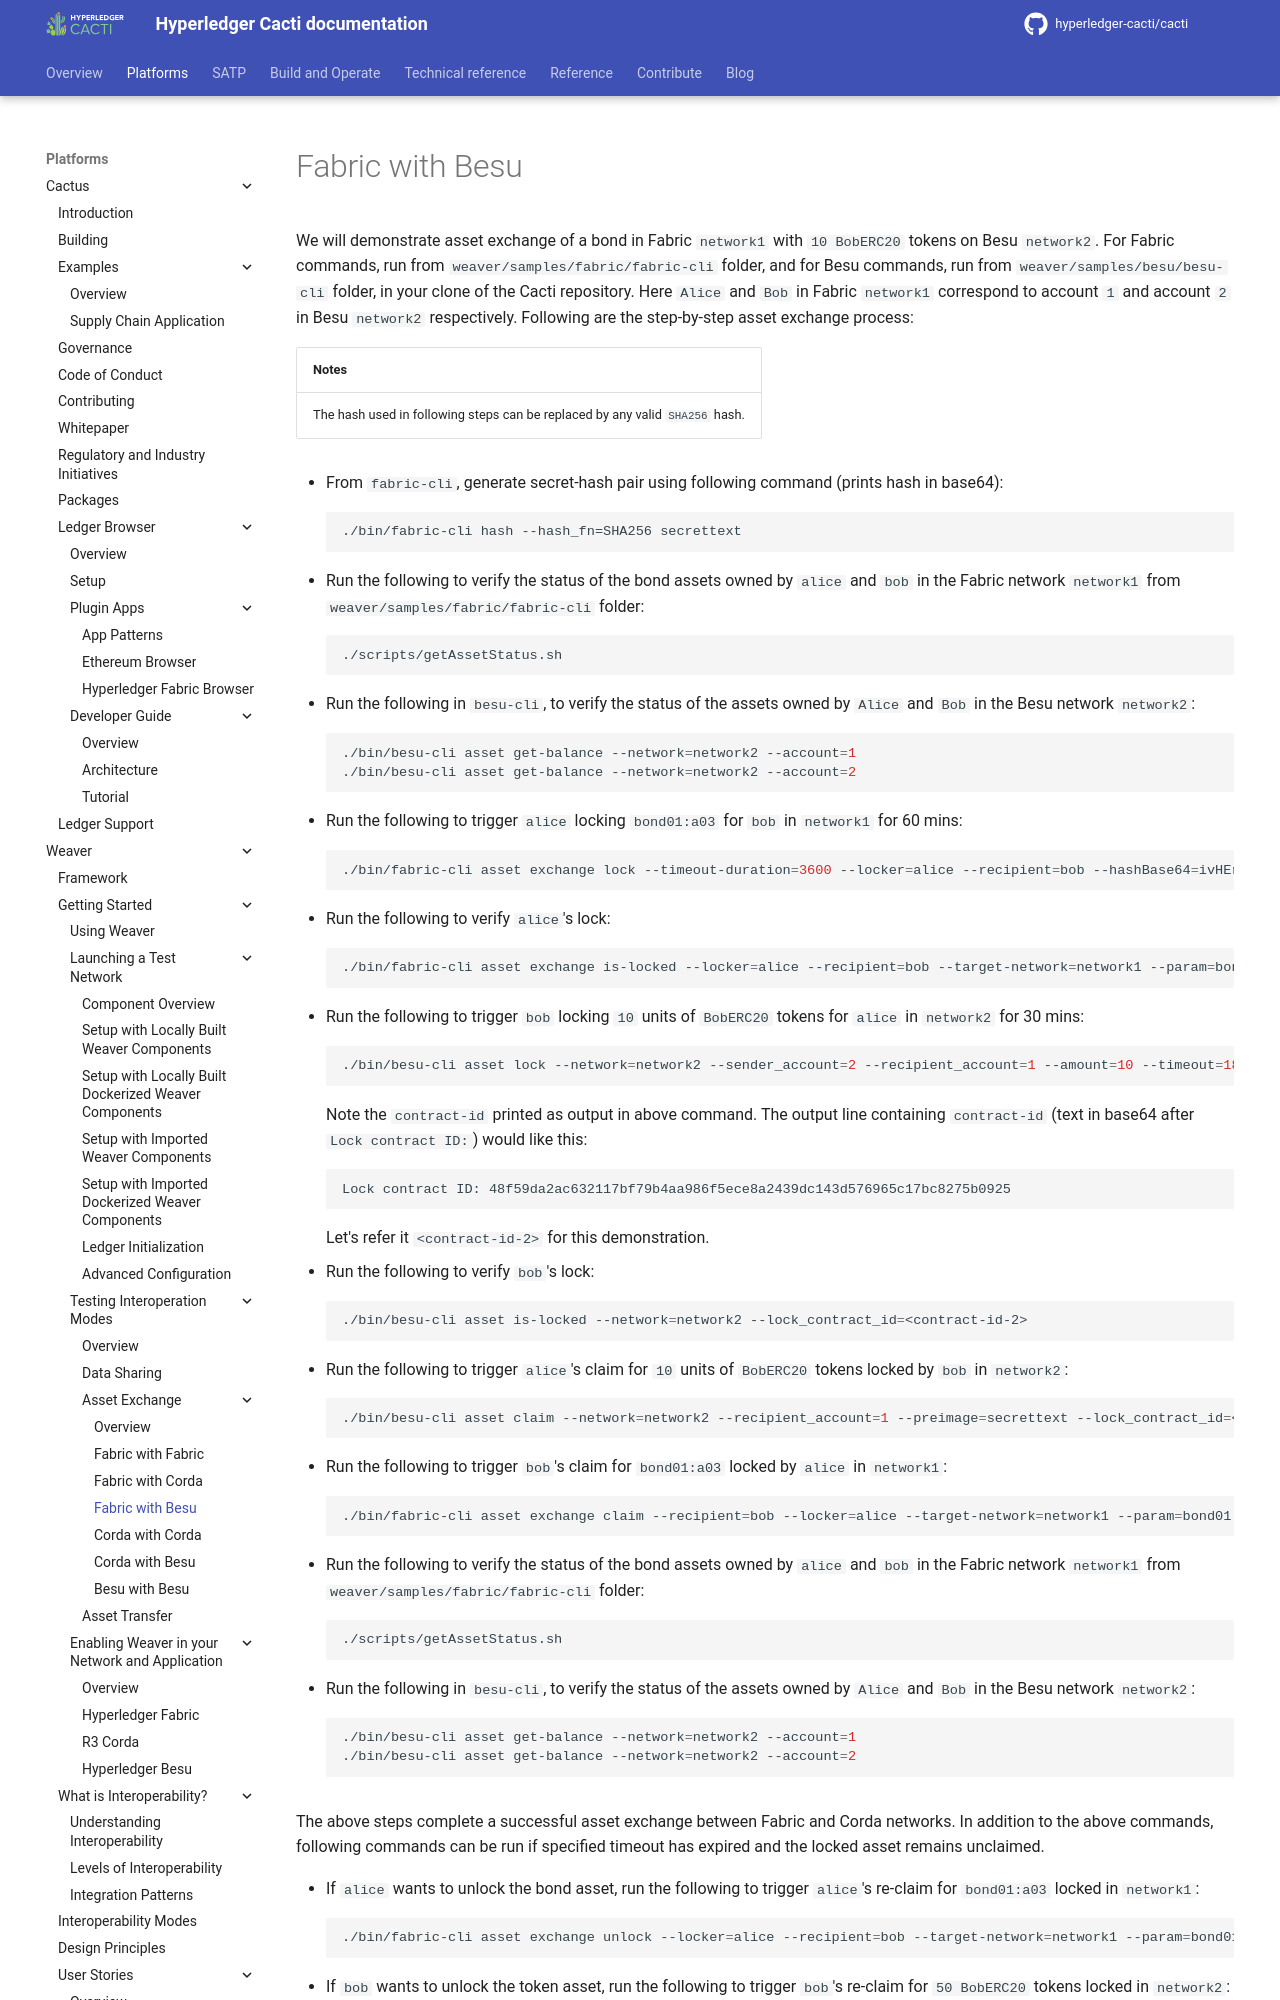

repository: hyperledger-cacti/cacti · page: dev/weaver/getting-started/interop/asset-exchange/fabric-besu/index.html · generator: mkdocs

---
id: fabric-besu
title: "Asset Exchange: Fabric with Besu"
sidebar_label: Fabric with Besu
pagination_label: Fabric with Besu
pagination_prev: external/getting-started/interop/asset-exchange/overview
---

We will demonstrate asset exchange of a bond in Fabric `network1` with `10 BobERC20` tokens on Besu `network2`.
For Fabric commands, run from `weaver/samples/fabric/fabric-cli` folder, and for Besu commands, run from `weaver/samples/besu/besu-cli` folder, in your clone of the Cacti repository. Here `Alice` and `Bob` in Fabric `network1` correspond to account `1` and account `2` in Besu `network2` respectively. Following are the step-by-step asset exchange process:

| Notes |
|:------|
| The hash used in following steps can be replaced by any valid `SHA256` hash. |

- From `fabric-cli`, generate secret-hash pair using following command (prints hash in base64):
  ```
  ./bin/fabric-cli hash --hash_fn=SHA256 secrettext
  ```
- Run the following to verify the status of the bond assets owned by `alice` and `bob` in the Fabric network `network1` from `weaver/samples/fabric/fabric-cli` folder:
 ```bash
 ./scripts/getAssetStatus.sh
 ```
- Run the following in `besu-cli`, to verify the status of the assets owned by `Alice` and `Bob` in the Besu network `network2`:
  ```bash
  ./bin/besu-cli asset get-balance --network=network2 --account=1
  ./bin/besu-cli asset get-balance --network=network2 --account=2
  ```
- Run the following to trigger `alice` locking `bond01:a03` for `bob` in `network1` for 60 mins:
  ```bash
  ./bin/fabric-cli asset exchange lock --timeout-duration=3600 --locker=alice --recipient=bob --hashBase64=ivHErp1x4bJDKuRo6L5bApO/DdoyD/dG0mAZrzLZEIs= --target-network=network1 --param=bond01:a03
  ```
- Run the following to verify `alice`'s lock:
  ```bash
  ./bin/fabric-cli asset exchange is-locked --locker=alice --recipient=bob --target-network=network1 --param=bond01:a03
  ```
- Run the following to trigger `bob` locking `10` units of `BobERC20` tokens for `alice` in `network2` for 30 mins:
  ```bash
  ./bin/besu-cli asset lock --network=network2 --sender_account=2 --recipient_account=1 --amount=10 --timeout=1800 --hash_base64=ivHErp1x4bJDKuRo6L5bApO/DdoyD/dG0mAZrzLZEIs=
  ```
  Note the `contract-id` printed as output in above command. The output line containing `contract-id` (text in base64 after `Lock contract ID:`) would like this:
  ```bash
  Lock contract ID: 48f59da2ac632117bf79b4aa986f5ece8a2439dc143d576965c17bc8275b0925
  ```
  Let's refer it `<contract-id-2>` for this demonstration.
